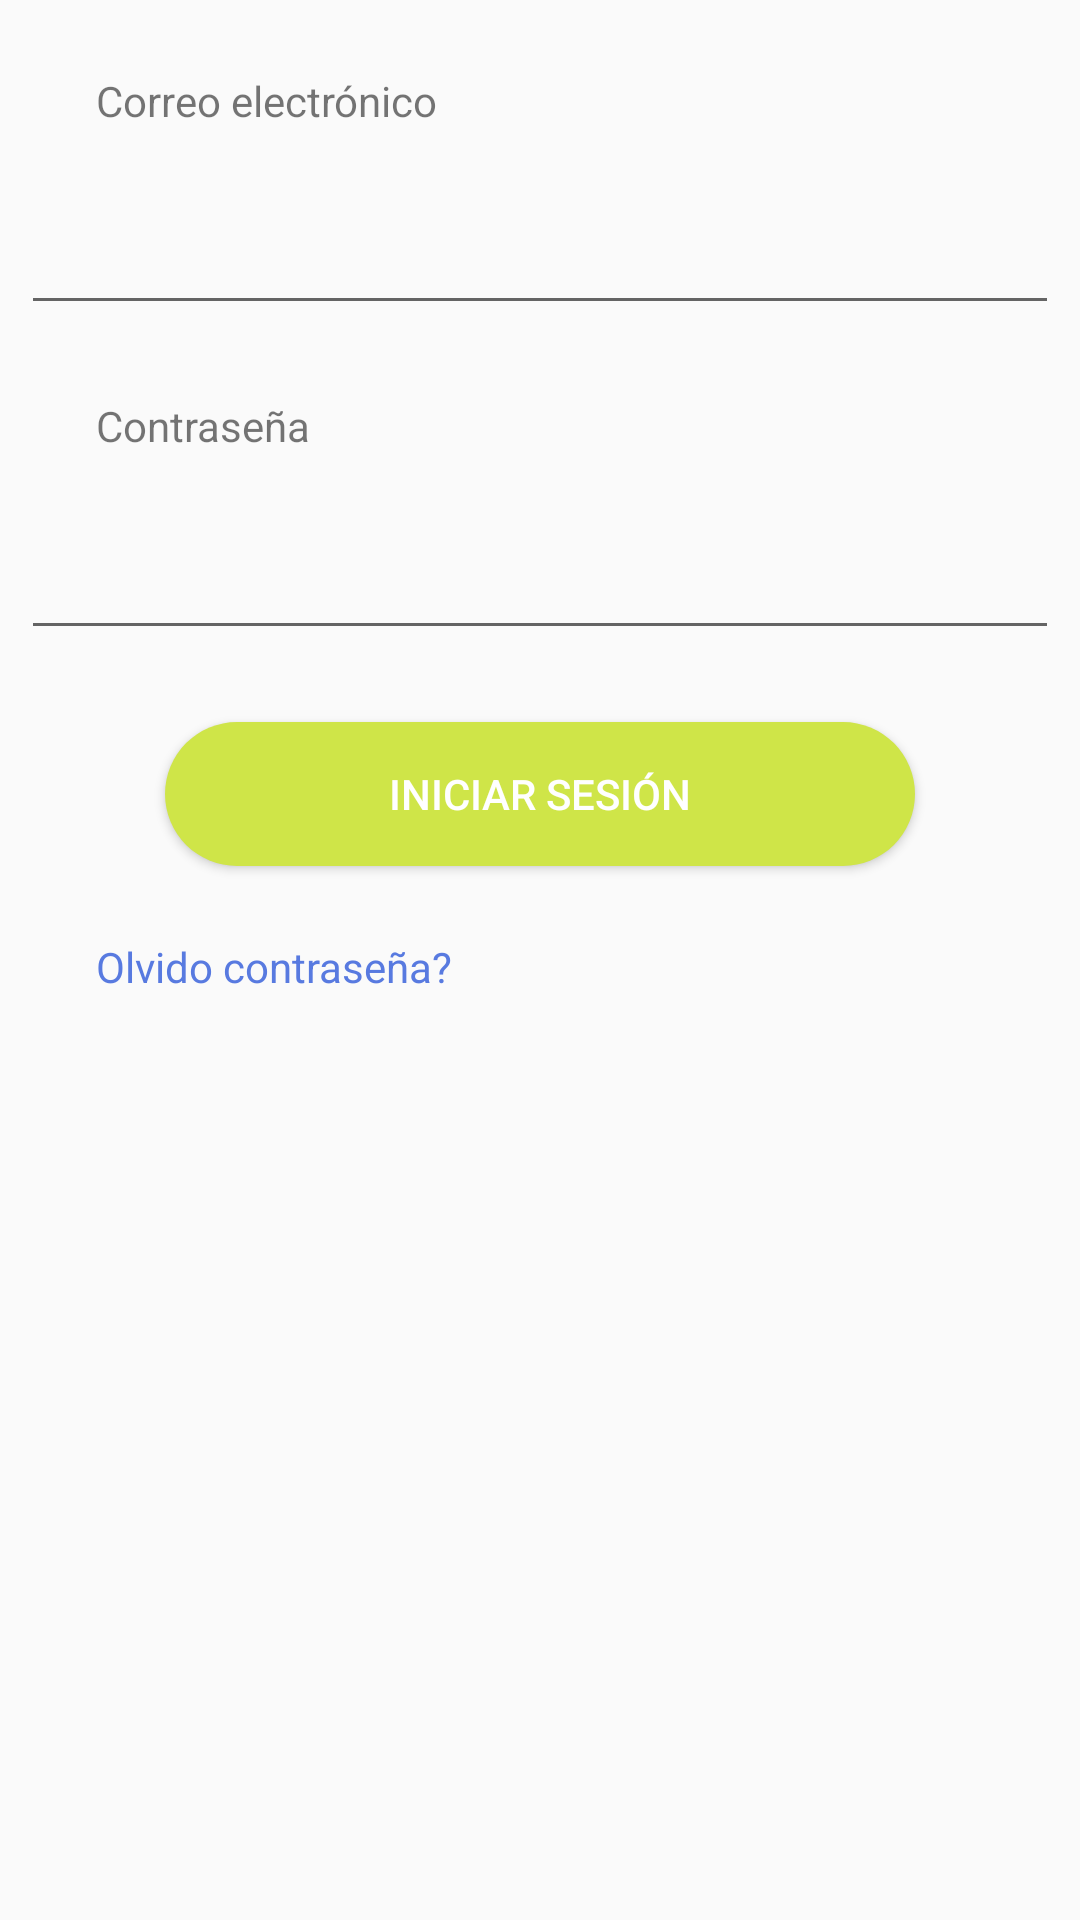

Produce the Android XML layout that renders to this screen, including the resource entries it uses.
<!-- AndroidManifest.xml: activity theme Apptheme.NoActionBar -->
<!-- res/layout/fragment_login.xml -->
<?xml version="1.0" encoding="utf-8"?>
<FrameLayout xmlns:android="http://schemas.android.com/apk/res/android"
    xmlns:tools="http://schemas.android.com/tools"
    android:layout_width="match_parent"
    android:layout_height="match_parent"
    tools:context=".ui.fragments.LoginFragment">

    <ScrollView
        android:layout_width="match_parent"
        android:layout_height="match_parent"
        tools:layout_editor_absoluteX="354dp"
        tools:layout_editor_absoluteY="687dp">

        <LinearLayout
            android:layout_width="match_parent"
            android:layout_height="wrap_content"
            android:orientation="vertical" >

            <TextView
                android:id="@+id/textView2"
                android:layout_width="wrap_content"
                android:layout_height="wrap_content"
                android:layout_marginTop="24dp"
                android:layout_marginStart="32dp"
                android:layout_marginLeft="24dp"
                android:text="Correo electrónico" />

            <EditText
                android:id="@+id/email"
                android:layout_width="346dp"
                android:layout_height="wrap_content"
                android:layout_marginTop="24dp"
                android:layout_gravity="center"
                android:inputType="textPersonName"
                android:paddingStart="32dp"
                android:paddingEnd="32dp"
                android:maxLength="60"/>

            <TextView
                android:id="@+id/textView3"
                android:layout_width="wrap_content"
                android:layout_height="wrap_content"
                android:text="Contraseña"
                android:layout_marginTop="24dp"
                android:paddingStart="32dp"
                android:paddingEnd="32dp"/>

            <EditText
                android:id="@+id/password"
                android:layout_width="346dp"
                android:layout_gravity="center"
                android:layout_height="wrap_content"
                android:layout_marginTop="24dp"
                android:inputType="textPassword"
                android:paddingStart="32dp"
                android:paddingEnd="32dp"
                android:maxLength="10"/>

            <Button
                android:id="@+id/button_login"
                android:layout_height="wrap_content"
                android:background="@drawable/rounded_button"
                android:text="Iniciar sesión"
                android:textColor="#FFFFFF"
                android:layout_marginTop="24dp"
                android:layout_width="250dp"
                android:layout_gravity="center"/>

            <TextView
                android:id="@+id/textView"
                android:text="Olvido contraseña?"
                android:layout_width="match_parent"
                android:layout_height="wrap_content"
                android:textColor="#587AE0"
                android:textColorLink="#4C4CE0"
                android:layout_marginTop="24dp"
                android:paddingStart="32dp"
                android:paddingEnd="32dp"
                android:layout_marginBottom="25dp" />

        </LinearLayout>

    </ScrollView>

</FrameLayout>
<!-- resources referenced by this layout -->
<resources>
  <!-- drawable rounded_button (drawable) -->
  <?xml version="1.0" encoding="utf-8"?>
  <shape xmlns:android="http://schemas.android.com/apk/res/android"
      android:shape="rectangle">
  
      <solid android:color="@color/btn_yellow"/>
      <corners android:radius="150dp"/>
  
  </shape>
  <style name="Apptheme.NoActionBar" parent="Theme.AppCompat.Light.NoActionBar">
          <item name="windowActionBar">false</item>
      </style>
  <color name="btn_yellow">#CFE548</color>
</resources>
